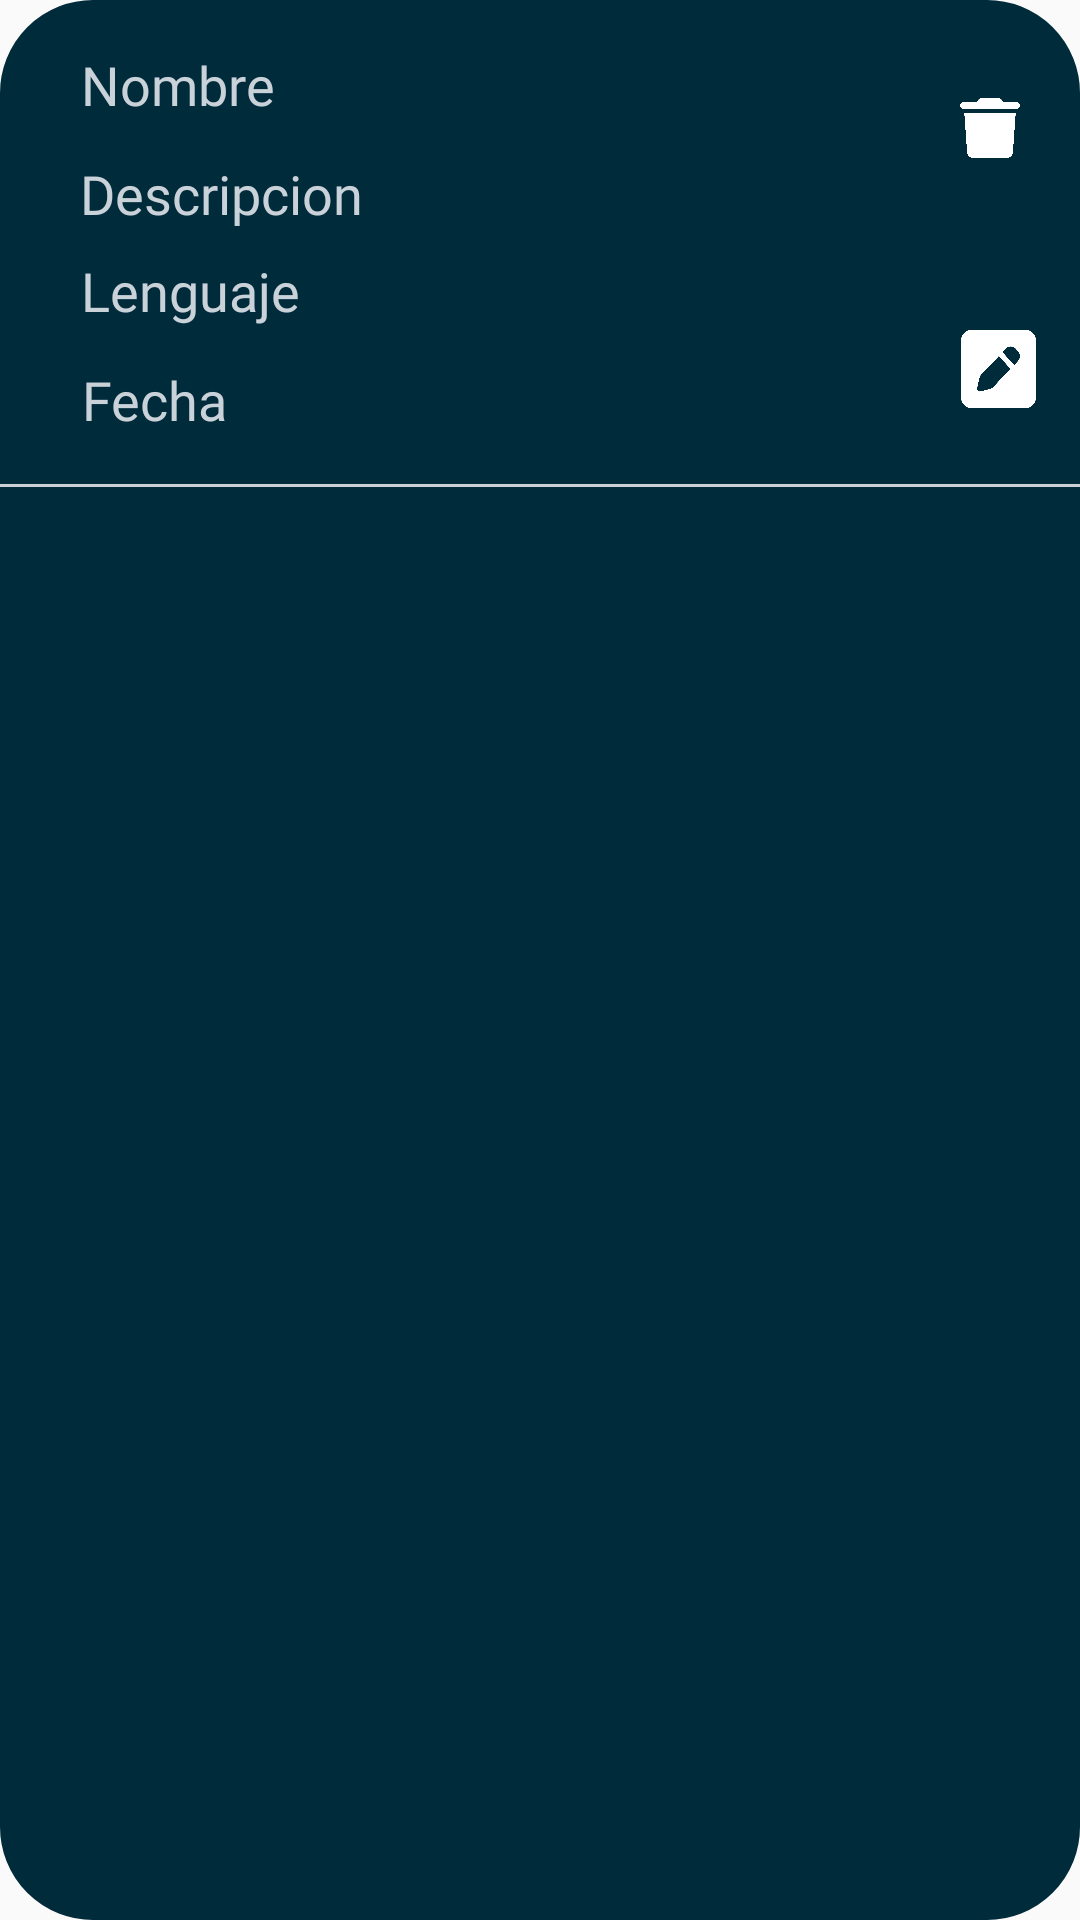

Layout XML and referenced resources for this Android screen:
<!-- AndroidManifest.xml: application theme AppTheme -->
<!-- res/layout/itemrepository.xml -->
<?xml version="1.0" encoding="utf-8"?>
<androidx.constraintlayout.widget.ConstraintLayout
    xmlns:android="http://schemas.android.com/apk/res/android"
    xmlns:app="http://schemas.android.com/apk/res-auto"
    xmlns:tools="http://schemas.android.com/tools"
    android:layout_width="match_parent"
    android:layout_height="wrap_content"
    android:background="@drawable/cardviewrepo">

    <TextView
        android:id="@+id/tvNombre"
        android:layout_width="wrap_content"
        android:layout_height="wrap_content"
        android:layout_marginTop="16dp"
        android:layout_marginBottom="12dp"
        android:text="@string/Nombre"
        android:fontFamily="@font/nunito"
        android:textColor="#c9d1d9"
        android:textSize="18sp"
        app:layout_constraintTop_toTopOf="parent"
        app:layout_constraintStart_toStartOf="parent"
        app:layout_constraintEnd_toEndOf="parent"
        app:layout_constraintHorizontal_bias="0.091"
        app:layout_constraintBottom_toTopOf="@+id/tvDescripcion" />

    <TextView
        android:id="@+id/tvDescripcion"
        android:layout_width="wrap_content"
        android:layout_height="wrap_content"
        android:layout_marginTop="12dp"
        android:fontFamily="@font/nunito"
        android:text="@string/Descripcion"
        android:textColor="#c9d1d9"
        android:textSize="18sp"
        app:layout_constraintTop_toBottomOf="@+id/tvNombre"
        app:layout_constraintStart_toStartOf="parent"
        app:layout_constraintEnd_toEndOf="parent"
        app:layout_constraintHorizontal_bias="0.1" />

    <TextView
        android:id="@+id/tvLenguaje"
        android:layout_width="wrap_content"
        android:layout_height="wrap_content"
        android:layout_marginTop="8dp"
        android:text="@string/Lenguaje"
        android:fontFamily="@font/nunito"
        android:textColor="#c9d1d9"
        android:textSize="18sp"
        app:layout_constraintTop_toBottomOf="@+id/tvDescripcion"
        app:layout_constraintStart_toStartOf="parent"
        app:layout_constraintEnd_toEndOf="parent"
        app:layout_constraintHorizontal_bias="0.094" />

    <TextView
        android:id="@+id/tvFecha"
        android:layout_width="wrap_content"
        android:layout_height="wrap_content"
        android:layout_marginTop="12dp"
        android:text="@string/Fecha"
        android:textColor="#c9d1d9"
        android:textSize="18sp"
        android:fontFamily="@font/nunito"
        app:layout_constraintTop_toBottomOf="@+id/tvLenguaje"
        app:layout_constraintStart_toStartOf="parent"
        app:layout_constraintEnd_toEndOf="parent"
        app:layout_constraintHorizontal_bias="0.088" />

    <View
        android:id="@+id/view"
        android:layout_width="match_parent"
        android:layout_height="1dp"
        android:layout_marginTop="16dp"
        android:background="#c9d1d9"
        app:layout_constraintTop_toBottomOf="@+id/tvFecha"
        app:layout_constraintStart_toStartOf="parent"
        app:layout_constraintEnd_toEndOf="parent" />

    <Button
        android:id="@+id/button4"
        android:layout_width="20dp"
        android:layout_height="20dp"
        android:layout_marginEnd="6dp"
        android:background="@drawable/papelera"
        android:text=""
        android:textColor="@color/white"
        app:layout_constraintBottom_toTopOf="@+id/view"
        app:layout_constraintEnd_toEndOf="parent"
        app:layout_constraintHorizontal_bias="0.958"
        app:layout_constraintStart_toStartOf="parent"
        app:layout_constraintTop_toTopOf="parent"
        app:layout_constraintVertical_bias="0.232"
        tools:ignore="MissingConstraints" />

    <Button
        android:id="@+id/button5"
        android:layout_width="25dp"
        android:layout_height="30dp"
        android:layout_marginTop="32dp"
        android:text=""
        android:background="@drawable/editar"
        app:layout_constraintBottom_toTopOf="@+id/view"
        app:layout_constraintEnd_toEndOf="parent"
        app:layout_constraintHorizontal_bias="0.956"
        app:layout_constraintStart_toStartOf="parent"
        app:layout_constraintTop_toBottomOf="@+id/button4" />

</androidx.constraintlayout.widget.ConstraintLayout>
<!-- resources referenced by this layout -->
<resources>
  <color name="white">#FFFFFFFF</color>
  <!-- drawable cardviewrepo (drawable) -->
  <?xml version="1.0" encoding="utf-8"?>
  <shape xmlns:android="http://schemas.android.com/apk/res/android"
      android:shape="rectangle">
      <corners android:radius="30dp" />
      <stroke
          android:width="2dp"
          android:color="@color/bacAzulClaro" />
  
      <solid android:color="@color/bacAzulClaro" />
  </shape>
  <!-- drawable editar: png bitmap (drawable, 56686 bytes) -->
  <!-- drawable papelera: png bitmap (drawable, 62418 bytes) -->
  <string name="Descripcion">Descripcion</string>
  <string name="Fecha">Fecha</string>
  <string name="Lenguaje">Lenguaje</string>
  <string name="Nombre">Nombre</string>
  <style name="AppTheme" parent="Theme.AppCompat.Light.DarkActionBar">
  
          <item name="windowNoTitle">true</item>
          <item name="windowActionBar">false</item>
  
  
          ...
      </style>
  <color name="bacAzulClaro">#002B3B</color>
</resources>
